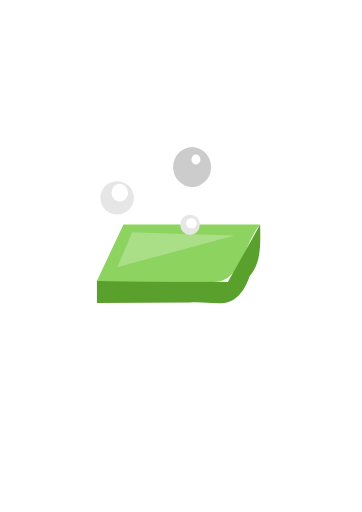
t = 0.00 s
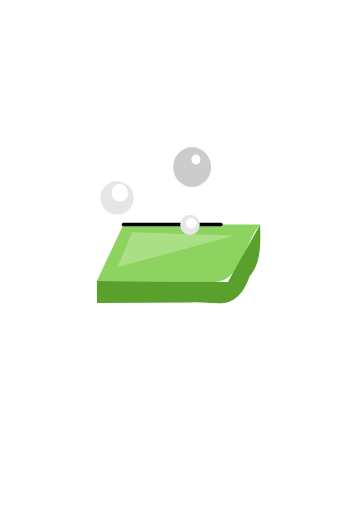
t = 1.00 s
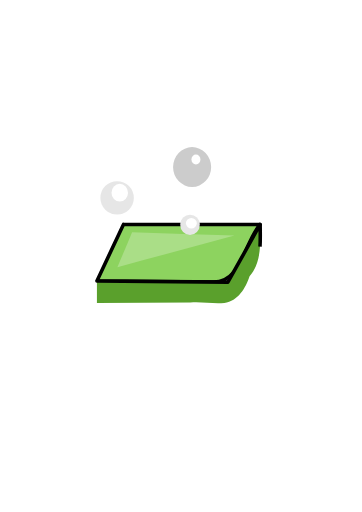
t = 2.01 s
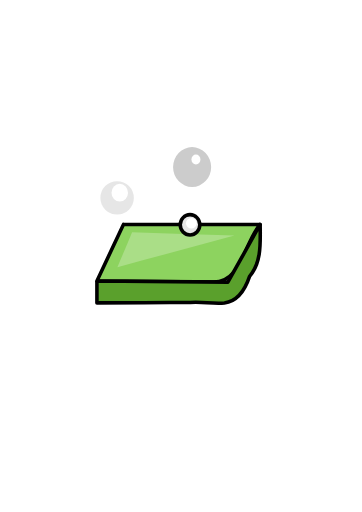
t = 3.10 s
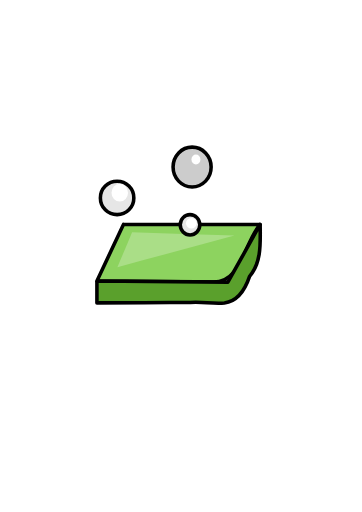
t = 4.30 s
t = 5.30 s: frame unchanged from t = 4.30 s, image omitted

The animated SVG that drew these frames (rendered in a browser with its animation timeline set to each time). Animation: 11 CSS @keyframes rules; one cycle of 6.20 s, repeats indefinitely.

<!--?xml version="1.0" encoding="UTF-8" standalone="no"?-->
<svg xmlns:dc="http://purl.org/dc/elements/1.1/" xmlns:cc="http://creativecommons.org/ns#" xmlns:rdf="http://www.w3.org/1999/02/22-rdf-syntax-ns#" xmlns:svg="http://www.w3.org/2000/svg" xmlns="http://www.w3.org/2000/svg" width="210mm" height="297mm" viewBox="0 0 210 297" version="1.1" id="svg8" style="">
  <defs id="defs2"></defs>
  <metadata id="metadata5">
    <rdf:rdf>
      <cc:work rdf:about="">
        <dc:format>image/svg+xml</dc:format>
        <dc:type rdf:resource="http://purl.org/dc/dcmitype/StillImage"></dc:type>
        <dc:title></dc:title>
      </cc:work>
    </rdf:rdf>
  </metadata>
  <g id="layer1">
    <g id="g887" transform="translate(24.095982,30.789311)">
      <path id="path833" style="fill: rgb(141, 211, 95); stroke: rgb(0, 0, 0); stroke-width: 2.065; stroke-linecap: round; stroke-linejoin: round; stroke-miterlimit: 4; stroke-opacity: 1;" d="m 47.522632,99.395924 c 26.438646,0 52.877288,0 79.315938,0 C 117.49663,109.8859 116.09472,133.74827 98.823657,132.78086 76.591763,132.58499 54.359869,132.38911 32.127975,132.19323 37.25952,121.26079 42.39108,110.32836 47.522632,99.395924 Z" class="FgVPFlEv_0"></path>
      <path id="path835" style="fill: rgb(90, 160, 44); stroke: rgb(0, 0, 0); stroke-width: 2.065; stroke-linecap: butt; stroke-linejoin: round; stroke-miterlimit: 4; stroke-opacity: 1;" d="m 32.127975,132.19323 c 25.323092,0.22311 50.646183,0.44623 75.969275,0.66934 6.24711,-11.15555 12.49421,-22.3111 18.74132,-33.466648 0.0351,10.198828 1.00757,21.831928 -6.15299,30.113708 -2.3151,6.93231 -6.66997,14.39689 -14.62717,15.45051 -6.559881,0.63706 -13.107099,-0.83597 -19.707234,-0.27205 -18.074441,0.0641 -36.148788,0.15128 -54.223201,0.22247 0,-4.23911 0,-8.47822 0,-12.71733 z" class="FgVPFlEv_1"></path>
      <path id="path837" style="fill: rgb(170, 222, 135); stroke: none; stroke-width: 2.065; stroke-linecap: butt; stroke-linejoin: round; stroke-miterlimit: 4; stroke-opacity: 1;" d="m 52.535166,103.88711 c -2.839739,6.78382 -5.679477,13.56764 -8.519216,20.35146 22.639026,-6.15277 45.278054,-12.30553 67.91708,-18.4583 -19.799288,-0.63105 -39.598576,-1.26211 -59.397864,-1.89316 z" class="FgVPFlEv_2"></path>
      <path style="fill: rgb(230, 230, 230); stroke: rgb(0, 0, 0); stroke-width: 2.065; stroke-linecap: round; stroke-linejoin: round; stroke-miterlimit: 4; stroke-opacity: 1; paint-order: markers;" id="path866" d="M80.4592633,99.627502A5.6794777,5.9161224 0,1,1 91.81821869999999,99.627502A5.6794777,5.9161224 0,1,1 80.4592633,99.627502" class="FgVPFlEv_3"></path>
      <path style="fill: rgb(255, 255, 255); stroke: none; stroke-width: 1.29139; stroke-linecap: round; stroke-linejoin: round; stroke-miterlimit: 4; stroke-opacity: 1; paint-order: markers;" id="path868" d="M83.77229200000001,98.680923A3.135545,3.0763834 0,1,1 90.043382,98.680923A3.135545,3.0763834 0,1,1 83.77229200000001,98.680923" class="FgVPFlEv_4"></path>
      <path style="fill: rgb(230, 230, 230); stroke: rgb(0, 0, 0); stroke-width: 2.065; stroke-linecap: round; stroke-linejoin: round; stroke-miterlimit: 4; stroke-opacity: 1; paint-order: markers;" id="path870" d="M34.1359749,84.001266A9.7053261,9.7053261 0,1,1 53.5466271,84.001266A9.7053261,9.7053261 0,1,1 34.1359749,84.001266" class="FgVPFlEv_5"></path>
      <path style="fill: rgb(255, 255, 255); stroke: none; stroke-width: 2.065; stroke-linecap: round; stroke-linejoin: round; stroke-miterlimit: 4; stroke-opacity: 1; paint-order: markers;" id="path872" d="M40.584597099999996,80.991707A4.7920589,5.1470265 0,1,1 50.1687149,80.991707A4.7920589,5.1470265 0,1,1 40.584597099999996,80.991707" class="FgVPFlEv_6"></path>
      <path style="fill: rgb(204, 204, 204); stroke: rgb(0, 0, 0); stroke-width: 2.065; stroke-linecap: round; stroke-linejoin: round; stroke-miterlimit: 4; stroke-opacity: 1; paint-order: markers;" id="path874" d="M76.30394799999999,66.096619A11.043991,11.545992 0,1,1 98.39193,66.096619A11.043991,11.545992 0,1,1 76.30394799999999,66.096619" class="FgVPFlEv_7"></path>
      <path style="fill: rgb(255, 255, 255); stroke: none; stroke-width: 2.33862; stroke-linecap: round; stroke-linejoin: round; stroke-miterlimit: 4; stroke-opacity: 1; paint-order: markers;" id="path876" d="M86.9670051,61.705158A2.6030939,2.8989 0,1,1 92.1731929,61.705158A2.6030939,2.8989 0,1,1 86.9670051,61.705158" class="FgVPFlEv_8"></path>
    </g>
  </g>
<style data-made-with="vivus-instant">.FgVPFlEv_0{stroke-dasharray:229 231;stroke-dashoffset:230;animation:FgVPFlEv_draw_0 6200ms linear 0ms infinite,FgVPFlEv_fade 6200ms linear 0ms infinite;}.FgVPFlEv_1{stroke-dasharray:255 257;stroke-dashoffset:256;animation:FgVPFlEv_draw_1 6200ms linear 0ms infinite,FgVPFlEv_fade 6200ms linear 0ms infinite;}.FgVPFlEv_2{stroke-dasharray:152 154;stroke-dashoffset:153;animation:FgVPFlEv_draw_2 6200ms linear 0ms infinite,FgVPFlEv_fade 6200ms linear 0ms infinite;}.FgVPFlEv_3{stroke-dasharray:37 39;stroke-dashoffset:38;animation:FgVPFlEv_draw_3 6200ms linear 0ms infinite,FgVPFlEv_fade 6200ms linear 0ms infinite;}.FgVPFlEv_4{stroke-dasharray:20 22;stroke-dashoffset:21;animation:FgVPFlEv_draw_4 6200ms linear 0ms infinite,FgVPFlEv_fade 6200ms linear 0ms infinite;}.FgVPFlEv_5{stroke-dasharray:61 63;stroke-dashoffset:62;animation:FgVPFlEv_draw_5 6200ms linear 0ms infinite,FgVPFlEv_fade 6200ms linear 0ms infinite;}.FgVPFlEv_6{stroke-dasharray:32 34;stroke-dashoffset:33;animation:FgVPFlEv_draw_6 6200ms linear 0ms infinite,FgVPFlEv_fade 6200ms linear 0ms infinite;}.FgVPFlEv_7{stroke-dasharray:72 74;stroke-dashoffset:73;animation:FgVPFlEv_draw_7 6200ms linear 0ms infinite,FgVPFlEv_fade 6200ms linear 0ms infinite;}.FgVPFlEv_8{stroke-dasharray:18 20;stroke-dashoffset:19;animation:FgVPFlEv_draw_8 6200ms linear 0ms infinite,FgVPFlEv_fade 6200ms linear 0ms infinite;}@keyframes FgVPFlEv_draw{100%{stroke-dashoffset:0;}}@keyframes FgVPFlEv_fade{0%{stroke-opacity:1;}93.54838709677419%{stroke-opacity:1;}100%{stroke-opacity:0;}}@keyframes FgVPFlEv_draw_0{12.903225806451612%{stroke-dashoffset: 230}25.47840349917988%{ stroke-dashoffset: 0;}100%{ stroke-dashoffset: 0;}}@keyframes FgVPFlEv_draw_1{25.47840349917988%{stroke-dashoffset: 256}39.47512301804265%{ stroke-dashoffset: 0;}100%{ stroke-dashoffset: 0;}}@keyframes FgVPFlEv_draw_2{39.47512301804265%{stroke-dashoffset: 153}47.84034991798797%{ stroke-dashoffset: 0;}100%{ stroke-dashoffset: 0;}}@keyframes FgVPFlEv_draw_3{47.84034991798797%{stroke-dashoffset: 38}49.917987971569175%{ stroke-dashoffset: 0;}100%{ stroke-dashoffset: 0;}}@keyframes FgVPFlEv_draw_4{49.91798797156916%{stroke-dashoffset: 21}51.06615636960087%{ stroke-dashoffset: 0;}100%{ stroke-dashoffset: 0;}}@keyframes FgVPFlEv_draw_5{51.066156369600876%{stroke-dashoffset: 62}54.45598687807546%{ stroke-dashoffset: 0;}100%{ stroke-dashoffset: 0;}}@keyframes FgVPFlEv_draw_6{54.45598687807545%{stroke-dashoffset: 33}56.260251503553846%{ stroke-dashoffset: 0;}100%{ stroke-dashoffset: 0;}}@keyframes FgVPFlEv_draw_7{56.26025150355386%{stroke-dashoffset: 73}60.25150355385457%{ stroke-dashoffset: 0;}100%{ stroke-dashoffset: 0;}}@keyframes FgVPFlEv_draw_8{60.25150355385457%{stroke-dashoffset: 19}61.29032258064516%{ stroke-dashoffset: 0;}100%{ stroke-dashoffset: 0;}}</style></svg>
